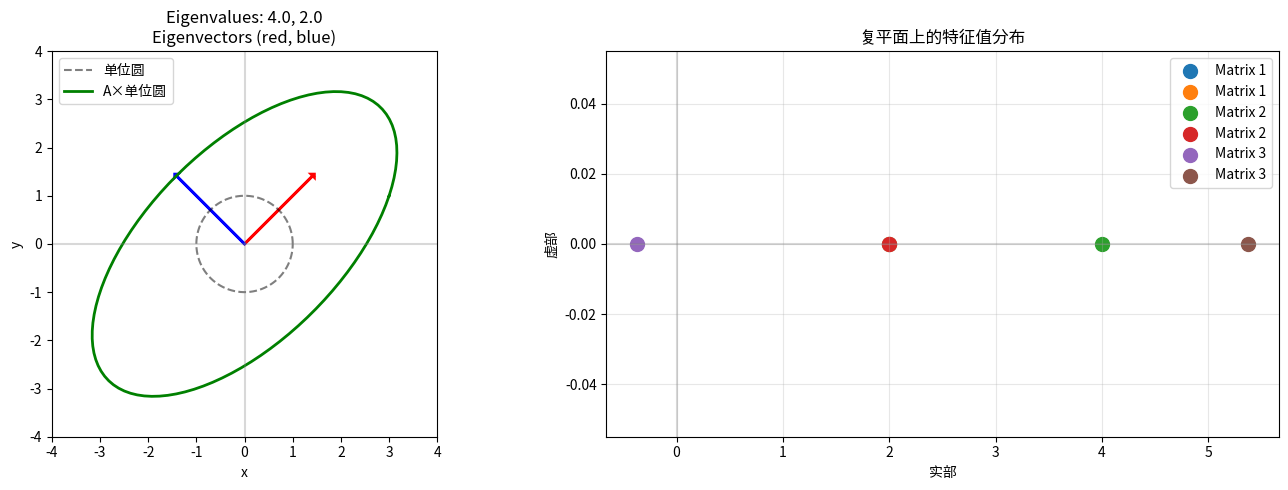

This figure's Python source: (Note: this script raises an exception after producing the figure.)
"""
线性代数基础 - 大模型工程师必备数学知识

本模块涵盖大模型训练和推理中常用的线性代数知识。

核心知识点：
1. 矩阵基础运算 - 矩阵乘法、转置、逆矩阵
2. 特征分解与奇异值分解 - 理解矩阵的数学性质
3. 范数与距离 - 衡量向量/矩阵的大小和相似度
4. 矩阵运算在 LLM 中的应用 - 注意力计算、嵌入表示

为什么需要线性代数？
- Transformer 中的所有计算都是矩阵运算
- 注意力机制本质上就是矩阵乘法
- 理解 LoRA 等微调方法需要矩阵分解知识
- 模型压缩和量化涉及矩阵操作
"""

import numpy as np
import matplotlib.pyplot as plt
from mpl_toolkits.mplot3d import Axes3D


# ============================================================
# 1. 矩阵基础运算
# ============================================================

def explain_matrix_basics():
    """
    矩阵基础运算详解
    
    矩阵是线性代数的核心，在 LLM 中无处不在：
    - 词嵌入：矩阵 (vocab_size, embedding_dim)
    - 注意力权重：矩阵 (seq_len, seq_len)
    - 权重矩阵：矩阵 (input_dim, output_dim)
    
    基本运算：
    - 转置：改变矩阵的形状
    - 矩阵乘法：组合线性变换
    - 逆矩阵：解线性方程组
    """
    
    print("=" * 70)
    print("1. 矩阵基础运算")
    print("=" * 70)
    
    # 示例1：创建和操作矩阵
    print("\n示例1：矩阵的创建和基本操作")
    print("-" * 50)
    
    # 创建词嵌入矩阵示例
    # 假设词汇表大小为 5，嵌入维度为 3
    vocab_size, embed_dim = 5, 3
    embeddings = np.array([
        [0.1, 0.2, 0.3],  # 词 0
        [0.4, 0.5, 0.6],  # 词 1
        [0.7, 0.8, 0.9],  # 词 2
        [1.0, 1.1, 1.2],  # 词 3
        [1.3, 1.4, 1.5],  # 词 4
    ])
    
    print(f"词嵌入矩阵形状: {embeddings.shape}")
    print(f"词汇表大小: {vocab_size}")
    print(f"嵌入维度: {embed_dim}")
    print(f"\n嵌入矩阵:\n{embeddings}")
    
    # 矩阵转置
    embeddings_T = embeddings.T
    print(f"\n转置后形状: {embeddings_T.shape}")
    
    # 示例2：矩阵乘法的应用
    print("\n示例2：矩阵乘法 - 计算词间相似度")
    print("-" * 50)
    
    # 计算词嵌入之间的相似度矩阵
    # similarity = embeddings × embeddings^T
    # 每一行表示一个词与其他所有词的相似度
    similarity_matrix = np.matmul(embeddings, embeddings.T)
    
    print("词嵌入相似度矩阵 (embeddings × embeddings^T):")
    print("     词0    词1    词2    词3    词4")
    for i, row in enumerate(similarity_matrix):
        row_str = ' '.join([f'{v:6.2f}' for v in row])
        print(f"词{i}  {row_str}")
    
    print(f"\n解读：对角线是词与自身的相似度（范数的平方）")
    print(f"      非对角线是不同词之间的相似度")
    print(f"      词2和词3最相似（相似度={similarity_matrix[2,3]:.2f}）")
    
    # 示例3：矩阵乘法的维度规则
    print("\n示例3：矩阵乘法的维度规则")
    print("-" * 50)
    
    A = np.random.randn(2, 3)  # 2×3 矩阵
    B = np.random.randn(3, 4)  # 3×4 矩阵
    
    print(f"矩阵 A 形状: {A.shape} (2行3列)")
    print(f"矩阵 B 形状: {B.shape} (3行4列)")
    print(f"矩阵乘法 A × B 形状: {np.matmul(A, B).shape} (2行4列)")
    
    print("\n维度规则：")
    print("  ┌─────────────────────┐")
    print("  │ (m, n) × (n, k) = (m, k) │")
    print("  │   ↑    ↑      ↑          │")
    print("  │   │    │      │          │")
    print("  │  行   中间   结果        │")
    print("  │  数   维度   维度        │")
    print("  └─────────────────────┘")
    
    # 在注意力机制中的应用
    print("\n注意力机制中的矩阵形状：")
    Q = np.random.randn(2, 8, 64)  # (batch, seq_len, d_k)
    K = np.random.randn(2, 8, 64)  # (batch, seq_len, d_k)
    V = np.random.randn(2, 8, 64)  # (batch, seq_len, d_v)
    
    print(f"  Query 形状: {Q.shape}")
    print(f"  Key 形状:   {K.shape}")
    print(f"  Value 形状: {V.shape}")
    print(f"  Q × K^T 形状: {np.matmul(Q, np.transpose(K, (0, 2, 1))).shape}")
    print(f"  (QK^T) × V 形状: {np.matmul(np.matmul(Q, np.transpose(K, (0, 2, 1))), V).shape}")


# ============================================================
# 2. 特征分解与特征值
# ============================================================

def explain_eigen_decomposition():
    """
    特征分解详解
    
    定义：对于方阵 A，如果存在向量 v 和标量 λ 使得 A×v = λ×v
    则称 v 是特征向量，λ 是特征值。
    
    性质：
    - 只有方阵才能进行特征分解
    - n×n 矩阵最多有 n 个特征值
    - 特征向量张成矩阵的特征空间
    
    在 LLM 中的应用：
    - 理解矩阵的谱性质
    - 主成分分析 (PCA)
    - 谱归一化
    """
    
    print("\n" + "=" * 70)
    print("2. 特征分解与特征值")
    print("=" * 70)
    
    # 示例1：计算特征值和特征向量
    print("\n示例1：计算方阵的特征值和特征向量")
    print("-" * 50)
    
    # 创建一个 2×2 矩阵
    A = np.array([[3, 1], [1, 3]])
    
    # 计算特征值和特征向量
    eigenvalues, eigenvectors = np.linalg.eig(A)
    
    print(f"矩阵 A:")
    print(A)
    print(f"\n特征值: {eigenvalues}")
    print(f"\n特征向量:")
    for i, (ev, evec) in enumerate(zip(eigenvalues, eigenvectors.T)):
        print(f"  λ_{i+1} = {ev:.2f}, v_{i+1} = {evec}")
    
    # 验证 A×v = λ×v
    print("\n验证 A×v = λ×v:")
    for i, (ev, evec) in enumerate(zip(eigenvalues, eigenvectors.T)):
        Av = np.dot(A, evec)
        lambda_v = ev * evec
        print(f"  A×v_{i+1} = {Av.round(3)}")
        print(f"  λ×v_{i+1}  = {lambda_v.round(3)}")
        print(f"  相等: {np.allclose(Av, lambda_v)}")
    
    # 示例2：特征值的几何意义
    print("\n示例2：特征值的几何意义")
    print("-" * 50)
    
    # 可视化特征向量的方向
    fig, axes = plt.subplots(1, 2, figsize=(14, 5))
    
    # 原始矩阵和特征向量
    A = np.array([[3, 1], [1, 3]])
    eigenvalues, eigenvectors = np.linalg.eig(A)
    
    # 绘制原点和特征向量
    origin = [0, 0]
    
    axes[0].arrow(origin[0], origin[1], eigenvectors[0,0]*2, eigenvectors[1,0]*2, 
                  head_width=0.1, head_length=0.05, fc='red', ec='red', linewidth=2)
    axes[0].arrow(origin[0], origin[1], eigenvectors[0,1]*2, eigenvectors[1,1]*2, 
                  head_width=0.1, head_length=0.05, fc='blue', ec='blue', linewidth=2)
    
    # 绘制单位圆
    theta = np.linspace(0, 2*np.pi, 100)
    x, y = np.cos(theta), np.sin(theta)
    circle = np.vstack([x, y])
    transformed = np.dot(A, circle)
    
    axes[0].plot(x, y, 'k--', alpha=0.5, label='单位圆')
    axes[0].plot(transformed[0], transformed[1], 'g-', linewidth=2, label='A×单位圆')
    axes[0].set_xlim(-4, 4)
    axes[0].set_ylim(-4, 4)
    axes[0].axhline(y=0, color='gray', linestyle='-', alpha=0.3)
    axes[0].axvline(x=0, color='gray', linestyle='-', alpha=0.3)
    axes[0].set_aspect('equal')
    axes[0].legend()
    axes[0].set_title(f'Eigenvalues: {eigenvalues[0]:.1f}, {eigenvalues[1]:.1f}\nEigenvectors (red, blue)')
    axes[0].set_xlabel('x')
    axes[0].set_ylabel('y')
    
    # 绘制不同矩阵的特征值分布
    matrices = [
        np.array([[2, 0], [0, 2]]),
        np.array([[3, 1], [1, 3]]),
        np.array([[1, 2], [3, 4]]),
    ]
    
    eigenvalues_list = [np.linalg.eigvals(m) for m in matrices]
    
    for i, (m, evs) in enumerate(zip(matrices, eigenvalues_list)):
        for ev in evs:
            axes[1].scatter(ev.real, ev.imag, s=100, label=f'Matrix {i+1}')
    
    axes[1].set_xlabel('实部')
    axes[1].set_ylabel('虚部')
    axes[1].set_title('复平面上的特征值分布')
    axes[1].axhline(y=0, color='gray', linestyle='-', alpha=0.3)
    axes[1].axvline(x=0, color='gray', linestyle='-', alpha=0.3)
    axes[1].legend()
    axes[1].grid(alpha=0.3)
    
    plt.tight_layout()
    plt.savefig('week1_theory_foundations/eigenvalue_analysis.png', dpi=150, bbox_inches='tight')
    print("\n图片已保存: week1_theory_foundations/eigenvalue_analysis.png")
    
    # 示例3：谱范数
    print("\n示例3：谱范数 - 矩阵的最大拉伸因子")
    print("-" * 50)
    
    # 谱范数 = 最大特征值的平方根
    spectral_norm = np.sqrt(max(abs(eigenvalues)))
    
    print(f"矩阵 A 的特征值: {abs(eigenvalues)}")
    print(f"谱范数 σ_max(A) = √{max(abs(eigenvalues)):.2f} = {spectral_norm:.2f}")
    print("\n谱范数的意义：")
    print("  - 表示矩阵对向量最大可能的拉伸倍数")
    print("  - 在梯度裁剪和权重初始化中很重要")
    print("  - ||Ax||_2 ≤ σ_max(A) × ||x||_2")


# ============================================================
# 3. 奇异值分解 (SVD)
# ============================================================

def explain_svd():
    """
    奇异值分解详解
    
    定义：对于任意 m×n 矩阵 A，可以分解为：
    A = U × Σ × V^T
    
    其中：
    - U 是 m×m 正交矩阵（列向量是左奇异向量）
    - Σ 是 m×n 对角矩阵（对角线是奇异值）
    - V 是 n×n 正交矩阵（列向量是右奇异向量）
    
    与特征分解的关系：
    - SVD 适用于任意矩阵（不仅是方阵）
    - 奇异值是 A×A^T 或 A^T×A 的特征值的平方根
    
    在 LLM 中的应用：
    - 矩阵近似和压缩
    - 降维（截断 SVD）
    - 潜在语义分析 (LSA)
    - 理解 LoRA 的矩阵分解思想
    """
    
    print("\n" + "=" * 70)
    print("3. 奇异值分解 (SVD)")
    print("=" * 70)
    
    # 示例1：完整 SVD
    print("\n示例1：完整奇异值分解")
    print("-" * 50)
    
    # 创建示例矩阵
    A = np.array([
        [1, 2, 3],
        [4, 5, 6],
        [7, 8, 9],
    ])
    
    # 计算 SVD
    U, S, Vt = np.linalg.svd(A)
    
    print(f"原矩阵 A ({A.shape}):")
    print(A)
    print(f"\n左奇异向量 U ({U.shape}):")
    print(U)
    print(f"\n奇异值 Σ ({S.shape}):")
    print(S)
    print(f"\n右奇异向量 V^T ({Vt.shape}):")
    print(Vt)
    
    # 验证 A = U × Σ × V^T
    A_reconstructed = np.dot(np.dot(U, np.diag(S)), Vt)
    print(f"\n验证 A = UΣV^T:")
    print(f"重构矩阵与原矩阵的差异: {np.linalg.norm(A - A_reconstructed):.2e}")
    
    # 示例2：截断 SVD 和矩阵近似
    print("\n示例2：截断 SVD - 矩阵近似和降维")
    print("-" * 50)
    
    # 使用不同数量的奇异值重构
    k_values = [1, 2, 3]
    
    print("使用前 k 个奇异值重构矩阵：")
    for k in k_values:
        A_k = U[:, :k] @ np.diag(S[:k]) @ Vt[:k, :]
        error = np.linalg.norm(A - A_k)
        print(f"  k={k}: 重构误差 = {error:.4f}")
    
    # 可视化
    fig, axes = plt.subplots(2, 3, figsize=(15, 10))
    
    for idx, k in enumerate(k_values):
        A_k = U[:, :k] @ np.diag(S[:k]) @ Vt[:k, :]
        
        # 原矩阵
        if idx == 0:
            axes[0, idx].imshow(A, cmap='viridis')
            axes[0, idx].set_title('原矩阵 A', fontsize=12)
        else:
            axes[0, idx].imshow(A_k, cmap='viridis')
            axes[0, idx].set_title(f'k={k} 个奇异值重构', fontsize=12)
        
        axes[0, idx].axis('off')
        
        # 误差矩阵
        error_matrix = np.abs(A - A_k)
        im = axes[1, idx].imshow(error_matrix, cmap='hot')
        axes[1, idx].set_title(f'误差 (L2={np.linalg.norm(error_matrix):.2f})', fontsize=12)
        axes[1, idx].axis('off')
        
    plt.colorbar(im, ax=axes[1, :], orientation='vertical', shrink=0.6)
    plt.tight_layout()
    plt.savefig('week1_theory_foundations/svd_reconstruction.png', dpi=150, bbox_inches='tight')
    print("\n图片已保存: week1_theory_foundations/svd_reconstruction.png")
    
    # 示例3：奇异值与信息量
    print("\n示例3：奇异值与信息量")
    print("-" * 50)
    
    # 计算奇异值的累计贡献率
    total_variance = np.sum(S**2)
    cumulative_variance = np.cumsum(S**2) / total_variance
    
    print(f"奇异值: {S}")
    print(f"奇异值平方: {S**2}")
    print(f"\n各奇异值的方差贡献率:")
    for i, (s, var) in enumerate(zip(S, S**2 / total_variance)):
        bar = '█' * int(var * 50)
        print(f"  σ_{i+1}² = {s**2:.2f}, 贡献率 = {var*100:.1f}% {bar}")
    
    print(f"\n累计方差贡献率:")
    for i, cum_var in enumerate(cumulative_variance):
        bar = '█' * int(cum_var * 50)
        print(f"  前 {i+1} 个奇异值: {cum_var*100:.1f}% {bar}")
    
    # 示例4：SVD 在文本分析中的应用
    print("\n示例4：潜在语义分析 (LSA) 示例")
    print("-" * 50)
    
    # 文档-词矩阵示例
    documents = [
        "人工智能 机器学习 深度学习",
        "机器学习 数据科学 算法",
        "深度学习 神经网络 计算机视觉",
        "数据科学 大数据 统计分析",
    ]
    
    # 简化：创建词-文档矩阵
    words = list(set(" ".join(documents).split()))
    word_to_idx = {w: i for i, w in enumerate(words)}
    
    doc_word_matrix = np.zeros((len(words), len(documents)))
    for j, doc in enumerate(documents):
        for word in doc.split():
            if word in word_to_idx:
                doc_word_matrix[word_to_idx[word], j] += 1
    
    # 对词-文档矩阵进行 SVD
    U, S, Vt = np.linalg.svd(doc_word_matrix, full_matrices=False)
    
    print(f"词汇表: {words}")
    print(f"词-文档矩阵形状: {doc_word_matrix.shape}")
    print(f"奇异值: {S}")
    
    # 使用前 2 个奇异值进行降维
    k = 2
    reduced_matrix = U[:, :k] @ np.diag(S[:k])
    
    print(f"\n降维后的词向量 (k=2):")
    for i, word in enumerate(words):
        vec = reduced_matrix[i]
        print(f"  {word}: [{vec[0]:.2f}, {vec[1]:.2f}]")


# ============================================================
# 4. 范数与距离
# ============================================================

def explain_norms_and_distances():
    """
    范数与距离详解
    
    范数是衡量向量或矩阵"大小"的函数。
    
    常用向量范数：
    - L1 范数：||x||_1 = Σ|x_i|（曼哈顿距离）
    - L2 范数：||x||_2 = √Σx_i²（欧几里得距离）
    - L∞ 范数：||x||_∞ = max|x_i|（最大范数）
    
    常用矩阵范数：
    - Frobenius 范数：||A||_F = √Σa_ij²
    - 谱范数：||A||_2 = σ_max(A)
    
    在 LLM 中的应用：
    - 权重衰减（正则化）
    - 梯度裁剪
    - 相似度计算
    - 模型参数约束
    """
    
    print("\n" + "=" * 70)
    print("4. 范数与距离")
    print("=" * 70)
    
    # 示例1：不同范数的计算
    print("\n示例1：向量范数计算")
    print("-" * 50)
    
    # 创建示例向量
    v = np.array([3, 4])
    
    # L1 范数（曼哈顿距离）
    l1_norm = np.sum(np.abs(v))
    
    # L2 范数（欧几里得距离）
    l2_norm = np.linalg.norm(v)
    
    # L∞ 范数（最大范数）
    linf_norm = np.max(np.abs(v))
    
    print(f"向量 v = {v}")
    print(f"  L1 范数 ||v||_1 = |3| + |4| = {l1_norm}")
    print(f"  L2 范数 ||v||_2 = √(3² + 4²) = {l2_norm:.2f}")
    print(f"  L∞ 范数 ||v||_∞ = max(|3|, |4|) = {linf_norm}")
    
    # 可视化不同范数的单位球
    print("\n示例2：不同范数的单位球")
    print("-" * 50)
    
    fig, axes = plt.subplots(1, 3, figsize=(15, 5))
    
    for idx, (p, name) in enumerate([(1, 'L1 (Manhattan)'), (2, 'L2 (Euclidean)'), (np.inf, 'L∞ (Max)')]):
        theta = np.linspace(0, 2*np.pi, 200)
        
        # 参数化单位球
        if p == 1:
            # L1 范数单位球是菱形
            x = np.concatenate([np.linspace(-1, 1, 100), np.ones(100)])
            y = np.concatenate([1 - np.abs(np.linspace(-1, 1, 100)), np.ones(100) - 1])
            x = np.concatenate([x, x[::-1] * -1, x[::-1] * -1])
            y = np.concatenate([y, y[::-1], y[::-1] * -1])
        elif p == np.inf:
            # L∞ 范数单位球是方形
            x = np.array([-1, -1, 1, 1, -1])
            y = np.array([-1, 1, 1, -1, -1])
        else:
            x = np.cos(theta)
            y = np.sin(theta)
        
        axes[idx].fill(x, y, alpha=0.3, color='steelblue')
        axes[idx].plot(x, y, 'b-', linewidth=2)
        axes[idx].set_xlim(-1.5, 1.5)
        axes[idx].set_ylim(-1.5, 1.5)
        axes[idx].set_aspect('equal')
        axes[idx].axhline(y=0, color='gray', linestyle='-', alpha=0.3)
        axes[idx].axvline(x=0, color='gray', linestyle='-', alpha=0.3)
        axes[idx].set_title(f'{name} Unit Ball', fontsize=12)
        axes[idx].set_xlabel('x')
        axes[idx].set_ylabel('y')
        axes[idx].grid(alpha=0.3)
    
    plt.tight_layout()
    plt.savefig('week1_theory_foundations/norm_balls.png', dpi=150, bbox_inches='tight')
    print("图片已保存: week1_theory_foundations/norm_balls.png")
    
    # 示例3：矩阵范数
    print("\n示例3：矩阵范数")
    print("-" * 50)
    
    # 创建示例矩阵
    A = np.array([[1, 2], [3, 4]])
    
    # Frobenius 范数
    frob_norm = np.linalg.norm(A, 'fro')
    
    # 谱范数
    spectral_norm = np.linalg.norm(A, 2)
    
    # 核范数（奇异值之和）
    singular_values = np.linalg.svd(A, compute_uv=False)
    nuclear_norm = np.sum(singular_values)
    
    print(f"矩阵 A:")
    print(A)
    print(f"\n  Frobenius 范数 ||A||_F = √Σa_ij² = {frob_norm:.2f}")
    print(f"  谱范数 ||A||_2 = σ_max(A) = {spectral_norm:.2f}")
    print(f"  核范数 ||A||_* = Σσ_i = {nuclear_norm:.2f}")
    
    # 示例4：词向量的相似度计算
    print("\n示例4：词向量相似度计算")
    print("-" * 50)
    
    # 模拟词嵌入
    word_embeddings = {
        "猫": np.array([0.9, 0.1, 0.2]),
        "狗": np.array([0.8, 0.15, 0.25]),
        "汽车": np.array([0.1, 0.9, 0.1]),
        "电脑": np.array([0.15, 0.85, 0.2]),
    }
    
    def cosine_similarity(a, b):
        """计算余弦相似度"""
        return np.dot(a, b) / (np.linalg.norm(a) * np.linalg.norm(b))
    
    def euclidean_distance(a, b):
        """计算欧几里得距离"""
        return np.linalg.norm(a - b)
    
    print("词向量余弦相似度:")
    print("       猫       狗      汽车     电脑")
    for word1 in ["猫", "狗", "汽车", "电脑"]:
        row = []
        for word2 in ["猫", "狗", "汽车", "电脑"]:
            sim = cosine_similarity(word_embeddings[word1], word_embeddings[word2])
            row.append(f"{sim:.2f}")
        print(f"{word1}  {row[0]:<8} {row[1]:<8} {row[2]:<8} {row[3]:<8}")
    
    print("\n解读：")
    print("  - '猫' 和 '狗' 余弦相似度高（都是动物）")
    print("  - '汽车' 和 '电脑' 余弦相似度高（都是科技产品）")
    print("  - 动物和科技产品之间相似度低")


# ============================================================
# 5. 矩阵运算在 LLM 中的应用
# ============================================================

def matrix_applications_in_llm():
    """
    矩阵运算在 LLM 中的实际应用
    """
    
    print("\n" + "=" * 70)
    print("5. 矩阵运算在 LLM 中的应用")
    print("=" * 70)
    
    # 示例1：嵌入层
    print("\n示例1：词嵌入层")
    print("-" * 50)
    
    vocab_size = 10000
    embed_dim = 768
    seq_len = 512
    
    # 嵌入矩阵
    embedding_matrix = np.random.randn(vocab_size, embed_dim) * 0.01
    
    # 输入序列（词索引）
    input_ids = np.array([123, 456, 789, 101, 202])
    
    # 嵌入查找（本质是索引选择）
    embedded = embedding_matrix[input_ids]
    
    print(f"词汇表大小: {vocab_size}")
    print(f"嵌入维度: {embed_dim}")
    print(f"序列长度: {len(input_ids)}")
    print(f"\n输入词索引: {input_ids}")
    print(f"嵌入后形状: {embedded.shape}")
    print(f"\n嵌入矩阵形状: {embedding_matrix.shape}")
    print(f"嵌入查找操作: O(序列长度)，不涉及大规模矩阵乘法")
    
    # 示例2：注意力计算
    print("\n示例2：注意力机制中的矩阵运算")
    print("-" * 50)
    
    batch_size = 2
    seq_len = 8
    d_model = 16
    num_heads = 4
    head_dim = d_model // num_heads
    
    # 模拟 Query, Key, Value 矩阵
    np.random.seed(42)
    Q = np.random.randn(batch_size, seq_len, d_model)
    K = np.random.randn(batch_size, seq_len, d_model)
    V = np.random.randn(batch_size, seq_len, d_model)
    
    # 投影矩阵
    W_Q = np.random.randn(d_model, d_model)
    W_K = np.random.randn(d_model, d_model)
    W_V = np.random.randn(d_model, d_model)
    W_O = np.random.randn(d_model, d_model)
    
    # 计算 Q, K, V
    Q_proj = np.einsum('bld,dd->bld', Q, W_Q)
    K_proj = np.einsum('bld,dd->bld', K, W_K)
    V_proj = np.einsum('bld,dd->bld', V, W_V)
    
    print(f"批次大小: {batch_size}")
    print(f"序列长度: {seq_len}")
    print(f"模型维度: {d_model}")
    print(f"注意力头数: {num_heads}")
    print(f"每头维度: {head_dim}")
    print(f"\nQ 投影后形状: {Q_proj.shape}")
    print(f"K 投影后形状: {K_proj.shape}")
    print(f"V 投影后形状: {V_proj.shape}")
    
    # 多头注意力
    Q_heads = Q_proj.reshape(batch_size, seq_len, num_heads, head_dim).transpose(0, 2, 1, 3)
    K_heads = K_proj.reshape(batch_size, seq_len, num_heads, head_dim).transpose(0, 2, 1, 3)
    V_heads = V_proj.reshape(batch_size, seq_len, num_heads, head_dim).transpose(0, 2, 1, 3)
    
    print(f"\n多头形状: {Q_heads.shape}")
    print(f"  (batch, num_heads, seq_len, head_dim)")
    
    # 示例3：LoRA 的矩阵分解思想
    print("\n示例3：LoRA 的低秩分解思想")
    print("-" * 50)
    
    # 全量微调需要更新的矩阵
    W_full = np.random.randn(768, 768)
    print(f"全量微调参数量: {W_full.shape[0]} × {W_full.shape[1]} = {W_full.size:,}")
    
    # LoRA 的低秩分解
    rank = 8
    A = np.random.randn(768, rank)  # 降维
    B = np.random.randn(rank, 768)  # 升维
    
    lora_params = A.size + B.size
    print(f"\nLoRA 参数:")
    print(f"  A 矩阵形状: {A.shape} = {A.size:,} 参数")
    print(f"  B 矩阵形状: {B.shape} = {B.size:,} 参数")
    print(f"  总参数量: {lora_params:,}")
    print(f"  参数减少: {lora_params / W_full.size * 100:.2f}%")
    print(f"\n核心思想: ΔW = B × A (低秩分解)")
    print(f"  - 不直接更新 W，而是学习低秩分解的 A 和 B")
    print(f"  - 推理时: W + ΔW = W + BA（可合并）")


# ============================================================
# 主函数
# ============================================================

if __name__ == "__main__":
    print("\n" + "=" * 70)
    print("线性代数基础 - 大模型工程师必备数学知识")
    print("=" * 70)
    
    # 运行各个示例
    explain_matrix_basics()
    explain_eigen_decomposition()
    explain_svd()
    explain_norms_and_distances()
    matrix_applications_in_llm()
    
    print("\n" + "=" * 70)
    print("线性代数学习总结")
    print("=" * 70)
    print("""
核心概念速查表：

┌─────────────────────┬─────────────────────────────────────────────┐
│ 概念                │ 公式与应用                                    │
├─────────────────────┼─────────────────────────────────────────────┤
│ 矩阵乘法            │ (m,n) × (n,k) = (m,k)                        │
│                     │ 注意力计算的基础                               │
├─────────────────────┼─────────────────────────────────────────────┤
│ 特征分解            │ A = VΛV⁻¹                                    │
│                     │ 方阵的谱分析                                   │
├─────────────────────┼─────────────────────────────────────────────┤
│ 奇异值分解          │ A = UΣVᵀ                                     │
│                     │ 任意矩阵的分解，降维、压缩                      │
├─────────────────────┼─────────────────────────────────────────────┤
│ L2 范数             │ ||x||₂ = √Σxᵢ²                               │
│                     │ 权重衰减、梯度裁剪                             │
├─────────────────────┼─────────────────────────────────────────────┤
│ 余弦相似度          │ cos(θ) = (a·b)/(|a||b|)                      │
│                     │ 词向量相似度计算                              │
├─────────────────────┼─────────────────────────────────────────────┤
│ Frobenius 范数      │ ||A||_F = √Σaᵢⱼ²                             │
│                     │ 矩阵大小度量                                   │
└─────────────────────┴─────────────────────────────────────────────┘

与 LLM 的关系：
- 所有 Transformer 计算都是矩阵运算
- 注意力机制 = 矩阵乘法 + Softmax
- SVD 用于理解矩阵的低秩结构
- LoRA 等微调方法基于矩阵分解

下一步学习：
- 优化算法：梯度下降、Adam
- NLP 基础：分词、词嵌入
- 注意力机制：Q-K-V 抽象
    """)
